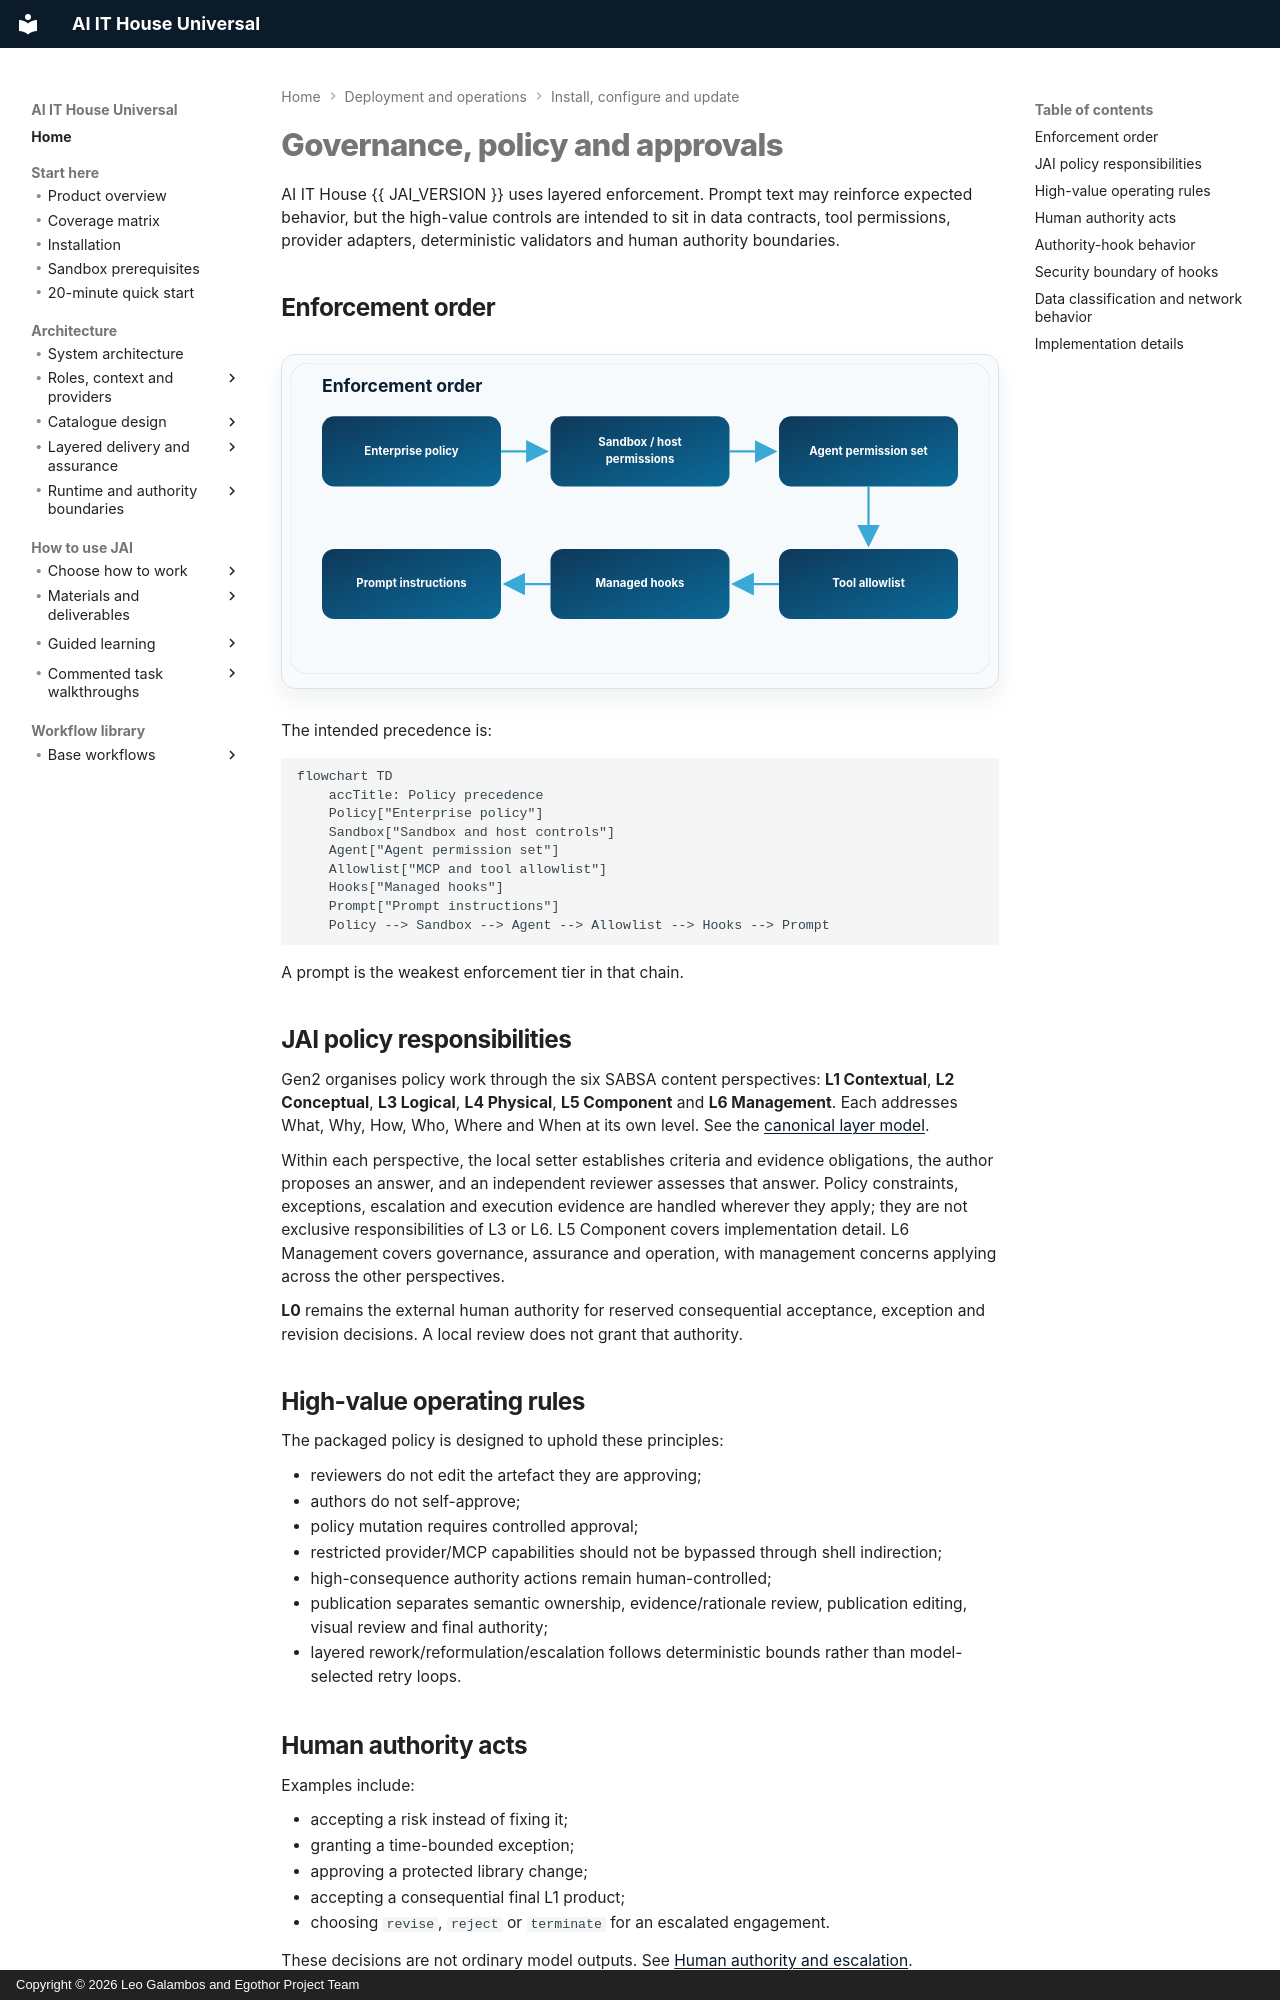

repository: leogalambos/JAI · page: configuration/policy/index.html · generator: mkdocs · copyright: Copyright © 2026 Leo Galambos and Egothor Project Team

# Governance, policy and approvals

AI IT House {{ JAI_VERSION }} uses layered enforcement. Prompt text may reinforce expected behavior, but the high-value controls are intended to sit in data contracts, tool permissions, provider adapters, deterministic validators and human authority boundaries.

## Enforcement order

<div class="ai-diagram ai-diagram-inline" role="img" aria-label="Architecture and delivery diagram">
<img src="../../assets/diagrams/policy-enforcement.svg" alt="Enterprise policy through sandbox, agent permissions, tool allowlist, managed hooks and prompt instructions">
</div>

The intended precedence is:

```mermaid
flowchart TD
    accTitle: Policy precedence
    Policy["Enterprise policy"]
    Sandbox["Sandbox and host controls"]
    Agent["Agent permission set"]
    Allowlist["MCP and tool allowlist"]
    Hooks["Managed hooks"]
    Prompt["Prompt instructions"]
    Policy --> Sandbox --> Agent --> Allowlist --> Hooks --> Prompt
```

A prompt is the weakest enforcement tier in that chain.

## JAI policy responsibilities

Gen2 organises policy work through the six SABSA content perspectives:
**L1 Contextual**, **L2 Conceptual**, **L3 Logical**, **L4 Physical**,
**L5 Component** and **L6 Management**. Each addresses What, Why, How, Who,
Where and When at its own level. See the
[canonical layer model](../architecture/sabsa-layer-model.md).

Within each perspective, the local setter establishes criteria and evidence
obligations, the author proposes an answer, and an independent reviewer assesses
that answer. Policy constraints, exceptions, escalation and execution evidence
are handled wherever they apply; they are not exclusive responsibilities of
L3 or L6. L5 Component covers implementation detail. L6 Management covers
governance, assurance and operation, with management concerns applying across
the other perspectives.

**L0** remains the external human authority for reserved consequential
acceptance, exception and revision decisions. A local review does not grant
that authority.

## High-value operating rules

The packaged policy is designed to uphold these principles:

- reviewers do not edit the artefact they are approving;
- authors do not self-approve;
- policy mutation requires controlled approval;
- restricted provider/MCP capabilities should not be bypassed through shell indirection;
- high-consequence authority actions remain human-controlled;
- publication separates semantic ownership, evidence/rationale review, publication editing, visual review and final authority;
- layered rework/reformulation/escalation follows deterministic bounds rather than model-selected retry loops.

## Human authority acts

Examples include:

- accepting a risk instead of fixing it;
- granting a time-bounded exception;
- approving a protected library change;
- accepting a consequential final L1 product;
- choosing `revise`, `reject` or `terminate` for an escalated engagement.

These decisions are not ordinary model outputs. See [Human authority and escalation](../operations/human-authority.md).
